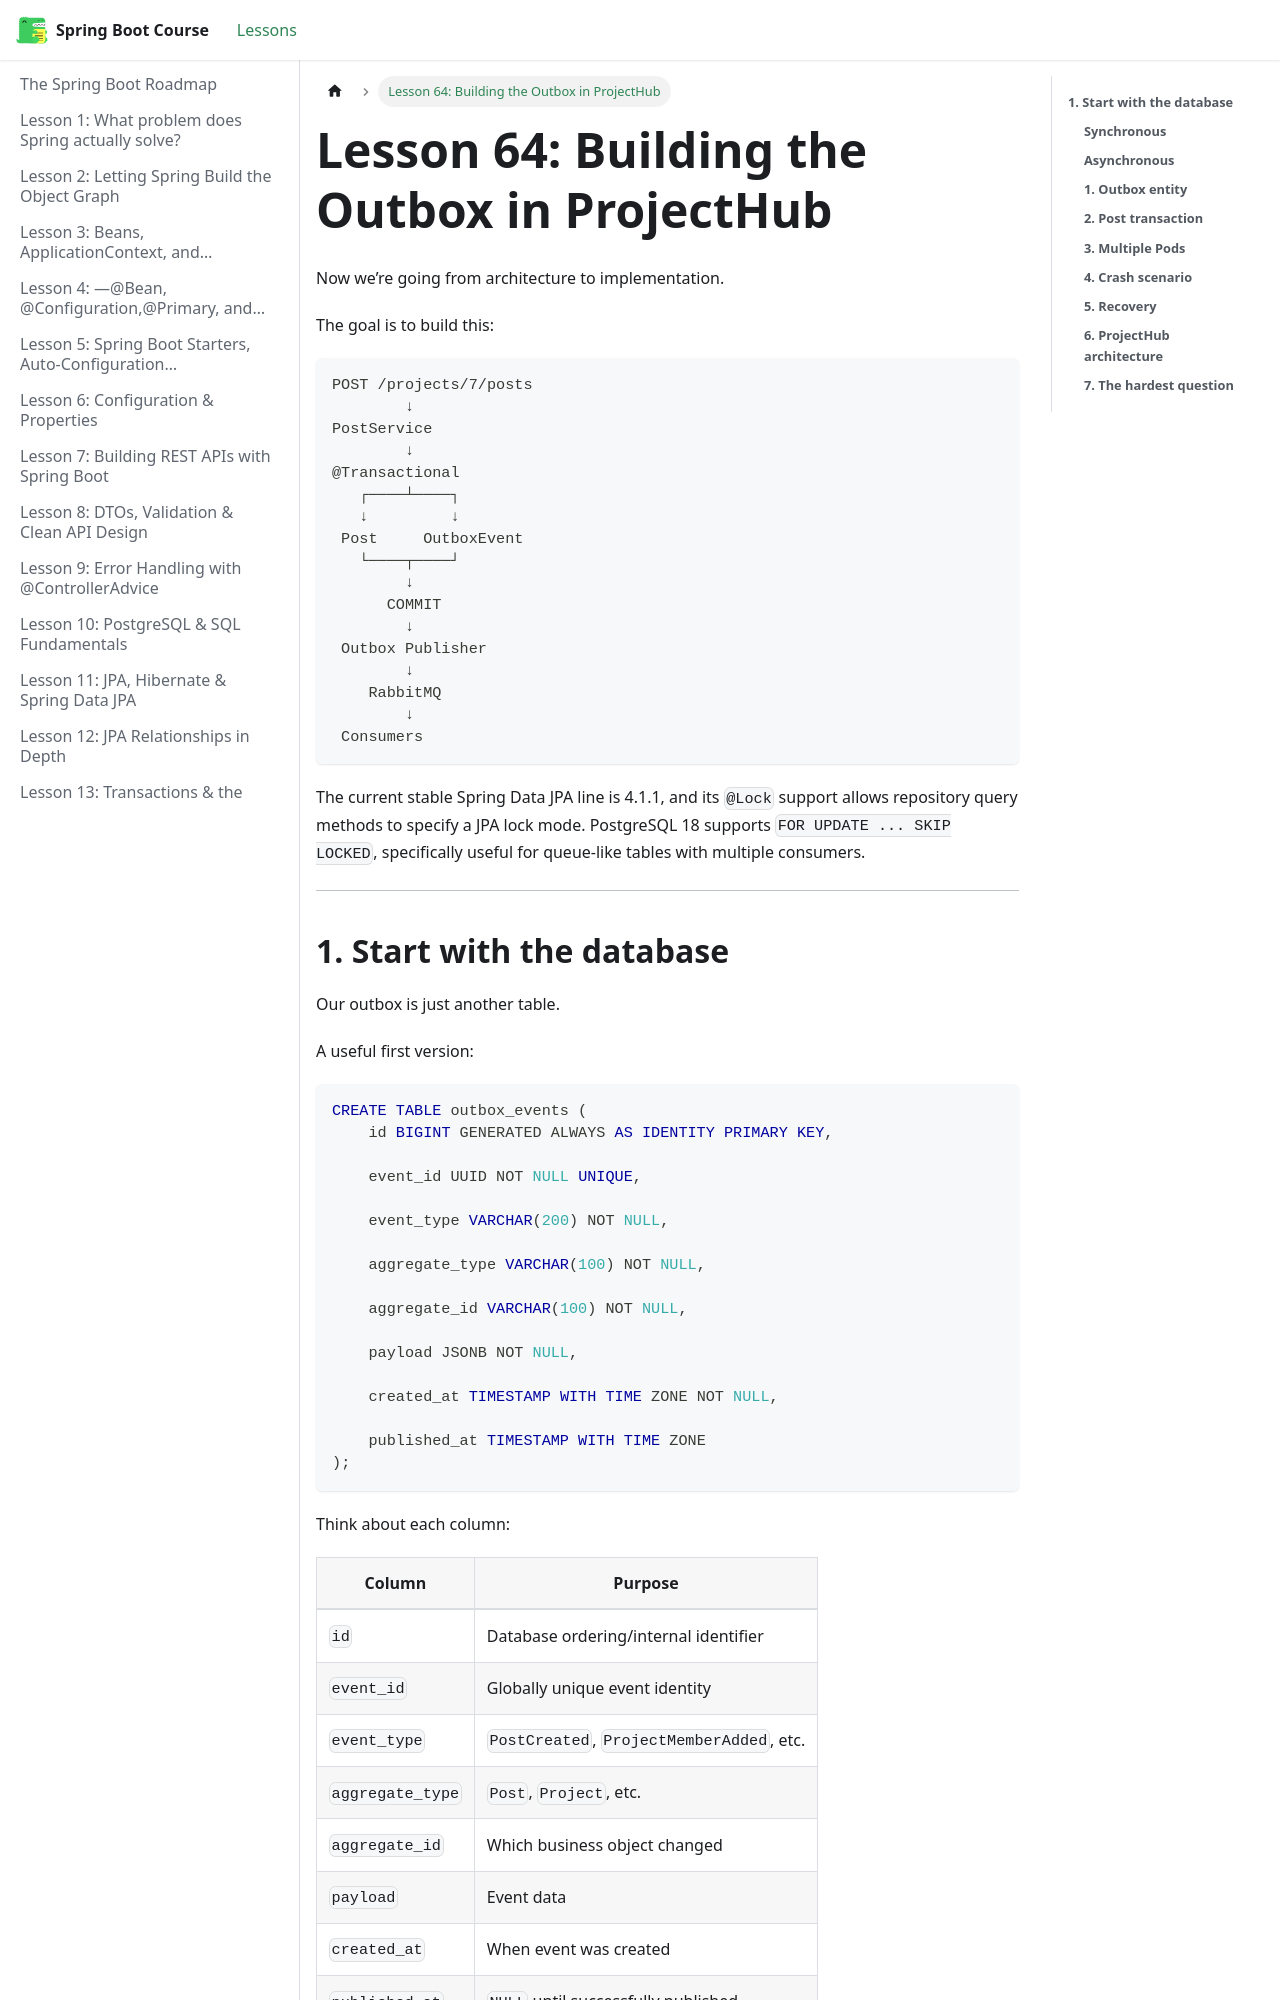

repository: BishoyHanyRaafat/spring-boot-docs · page: docs/lesson-64/index.html · generator: docusaurus

---
title: "Lesson 64: Building the Outbox in ProjectHub"
sidebar_position: 64
---



Now we’re going from architecture to implementation.

The goal is to build this:

```text
POST /projects/7/posts
        ↓
PostService
        ↓
@Transactional
   ┌────┴────┐
   ↓         ↓
 Post     OutboxEvent
   └────┬────┘
        ↓
      COMMIT
        ↓
 Outbox Publisher
        ↓
    RabbitMQ
        ↓
 Consumers
```

The current stable Spring Data JPA line is 4.1.1, and its `@Lock` support allows repository query methods to specify a JPA lock mode. PostgreSQL 18 supports `FOR UPDATE ... SKIP LOCKED`, specifically useful for queue-like tables with multiple consumers.  

---
